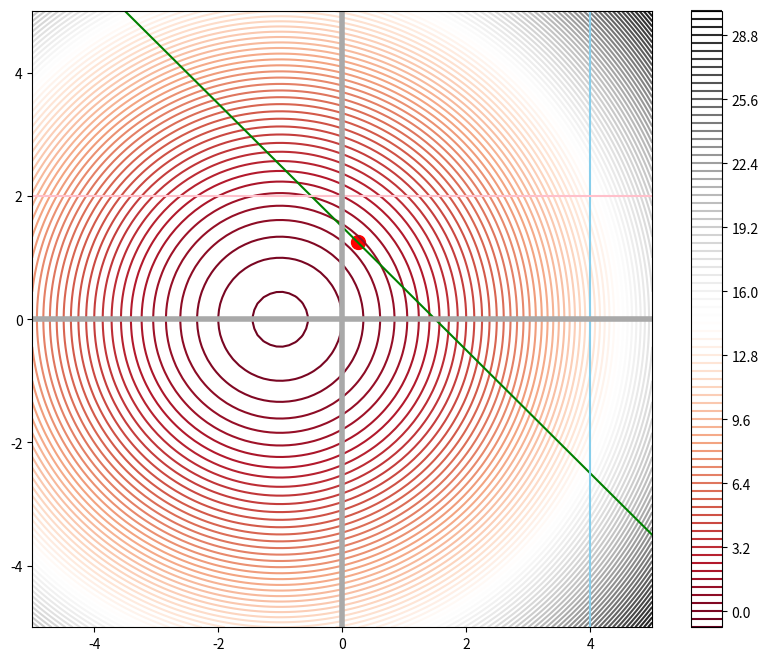

Write Python code to recreate this figure.
import numpy as np

import matplotlib
import matplotlib.pyplot as plt

#matplotlib.use('tkagg')

def Draw_Linear_Constraint(Ai: np.ndarray, bi: np.ndarray, X: np.ndarray, Y: np.ndarray):
    Z = np.zeros(X.shape)
    
    for i in range(X.shape[0]):
        for j in range(X.shape[1]):
            x = np.array([X[i, j], Y[i, j]])
            Z[i, j] = Ai @ x + bi
    
    return Z

if __name__ == "__main__":
    # Generate H and g
    H = np.array([
        [1, 0],
        [0, 1]
    ])
    g = np.array([1, 0])
    
    A = np.array([
        [2, 2],
        [1, 0],
        [0, 1]
    ])
    b = np.array([
        [-3],
        [-4],
        [-2]
    ])
    
    x_sol = None
    
    
    x_sol = np.array([0.25, 1.25])
    
    # Bounds
    x_min, x_max = -5, 5
    y_min, y_max = -5, 5
    
    xs = np.linspace(x_min, x_max, 100)
    ys = np.linspace(y_min, y_max, 100)
    
    X, Y = np.meshgrid(xs, ys)
    Z = np.zeros(X.shape)
    
    for i in range(X.shape[0]):
        for j in range(X.shape[1]):
            x = np.array([X[i, j], Y[i, j]])
            Z[i, j] = 0.5 * x.T @ H @ x + g @ x
    
    constraints = []
    colors = ["green", "skyblue", "pink", "purple", "orange", "yellow", "black", "brown"]

    for i in range(A.shape[0]):
        constraints.append(Draw_Linear_Constraint(A[i], b[i], X, Y))
    
    # Visualization
    plt.figure(figsize = (10, 8))
    plt.contour(X, Y, Z, 100, cmap = "RdGy")
    plt.colorbar()
    for i, constraint in enumerate(constraints):
        plt.contour(X, Y, constraint, 0, colors = colors[i])
    # Draw x_axis and y_axis
    plt.axhline(0, color = "darkgray", linewidth = 4)
    plt.axvline(0, color = "darkgray", linewidth = 4)
    if x_sol is not None:
        plt.scatter(x_sol[0], x_sol[1], color = "red", s = 100)
    
    plt.savefig("Visualization.png")